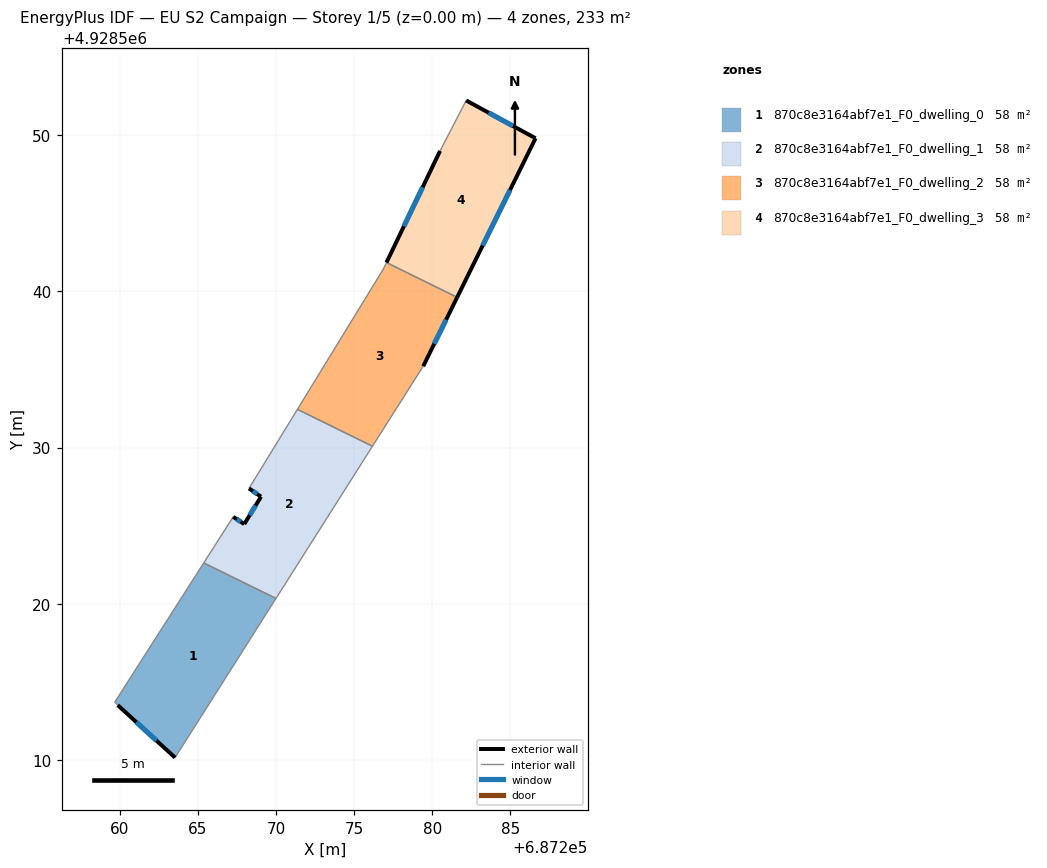
=== STOREY PLAN SPEC (per zone: floor XY polygon, exterior-wall plan segments, windows/doors) ===
zone 1: 870c8e3164abf7e1_F0_dwelling_0  (58.2 m²)
  floor: (687270.00, 4928520.34) (687263.54, 4928510.16) (687259.87, 4928513.52) (687259.68, 4928513.71) (687265.38, 4928522.62)
  exterior wall: (687259.87, 4928513.52) – (687263.54, 4928510.16)  [5.0 m]
    window: (687261.06, 4928512.42) – (687262.35, 4928511.25)  [1.8 m²]
  interior walls: 4
zone 2: 870c8e3164abf7e1_F0_dwelling_1  (58.2 m²)
  floor: (687276.17, 4928530.08) (687270.00, 4928520.34) (687265.38, 4928522.62) (687267.26, 4928525.57) (687267.97, 4928525.11) (687269.04, 4928526.86) (687268.27, 4928527.38) (687271.37, 4928532.45)
  exterior wall: (687267.97, 4928525.11) – (687267.26, 4928525.57)  [0.8 m]
    window: (687267.74, 4928525.25) – (687267.49, 4928525.42)  [0.3 m²]
  exterior wall: (687269.04, 4928526.86) – (687267.97, 4928525.11)  [2.1 m]
    window: (687268.69, 4928526.29) – (687268.32, 4928525.67)  [0.8 m²]
  exterior wall: (687268.27, 4928527.38) – (687269.04, 4928526.86)  [0.9 m]
    window: (687268.52, 4928527.21) – (687268.79, 4928527.03)  [0.3 m²]
  interior walls: 5
zone 3: 870c8e3164abf7e1_F0_dwelling_2  (58.2 m²)
  floor: (687281.59, 4928539.62) (687279.42, 4928535.21) (687276.17, 4928530.08) (687271.37, 4928532.45) (687276.87, 4928541.42) (687277.07, 4928541.84)
  exterior wall: (687279.42, 4928535.21) – (687281.59, 4928539.62)  [4.9 m]
    window: (687280.13, 4928536.64) – (687280.89, 4928538.18)  [1.8 m²]
  interior walls: 5
zone 4: 870c8e3164abf7e1_F0_dwelling_3  (58.2 m²)
  floor: (687286.61, 4928549.79) (687281.59, 4928539.62) (687277.07, 4928541.84) (687280.50, 4928548.99) (687282.17, 4928552.21)
  exterior wall: (687281.59, 4928539.62) – (687286.61, 4928549.79)  [11.3 m]
    window: (687283.22, 4928542.93) – (687284.98, 4928546.48)  [4.2 m²]
  exterior wall: (687280.50, 4928548.99) – (687277.07, 4928541.84)  [7.9 m]
    window: (687279.38, 4928546.66) – (687278.18, 4928544.16)  [2.9 m²]
  exterior wall: (687286.61, 4928549.79) – (687282.17, 4928552.21)  [5.1 m]
    window: (687285.17, 4928550.58) – (687283.61, 4928551.43)  [1.9 m²]
  interior walls: 2

=== DERIVED (storey summary) ===
Building: EU S2 Campaign
Storey: 1 of 5  (floor level z = 0.00 m)
Storey gross floor area: 232.9 m²
Zones on this storey: 4
  - 870c8e3164abf7e1_F0_dwelling_0: floor 58.2 m²; exterior wall 5.0 m (14.9 m²); 1 window(s) 1.8 m²; WWR 12.2%
  - 870c8e3164abf7e1_F0_dwelling_1: floor 58.2 m²; exterior wall 3.8 m (11.5 m²); 3 window(s) 1.4 m²; WWR 12.2%
  - 870c8e3164abf7e1_F0_dwelling_2: floor 58.2 m²; exterior wall 4.9 m (14.8 m²); 1 window(s) 1.8 m²; WWR 12.2%
  - 870c8e3164abf7e1_F0_dwelling_3: floor 58.2 m²; exterior wall 24.3 m (73.0 m²); 3 window(s) 8.9 m²; WWR 12.2%
Zone adjacency (shared interzone walls):
  - 870c8e3164abf7e1_F0_dwelling_0 ↔ 870c8e3164abf7e1_F0_dwelling_1
  - 870c8e3164abf7e1_F0_dwelling_1 ↔ 870c8e3164abf7e1_F0_dwelling_2
  - 870c8e3164abf7e1_F0_dwelling_2 ↔ 870c8e3164abf7e1_F0_dwelling_3